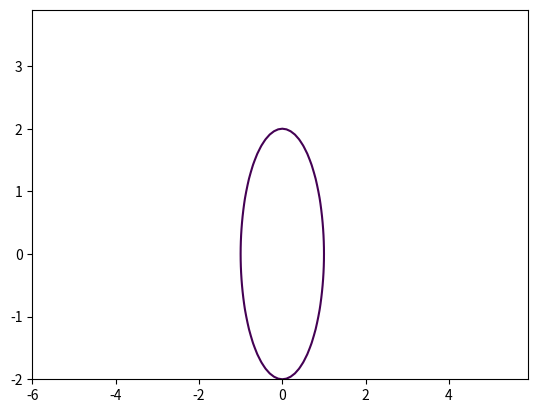

The script that saved this image:
import matplotlib.pyplot as plt
import numpy as np
 
def circle_plotter(b=2,a= 1):
    

    
    x = np.arange(-3*b, 3*b, 0.1)
    y = np.arange(-2*a, 2*b, 0.1) 
    # Переход к неявнозаданным координатам
    X, Y = np.meshgrid(x, y)
 
    fxy = (X**2 / a**2) + (Y**2 / b**2) -1 # Уравнение окружности
 
    # Команда рисования
    plt.contour(X, Y, fxy, levels=[0])
    plt.savefig("pic_3.png")
    
circle_plotter()